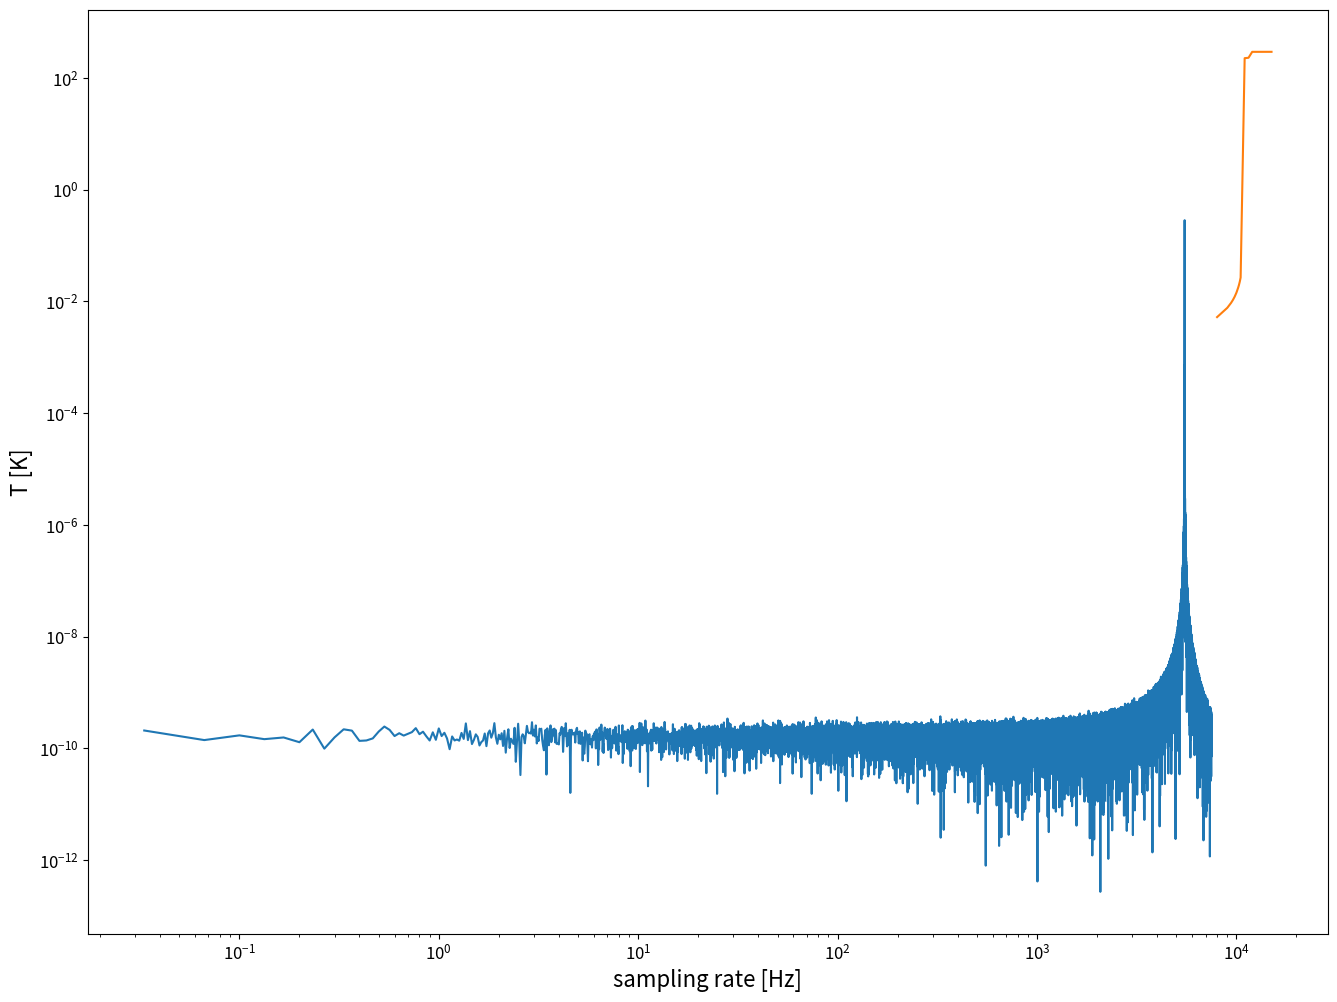
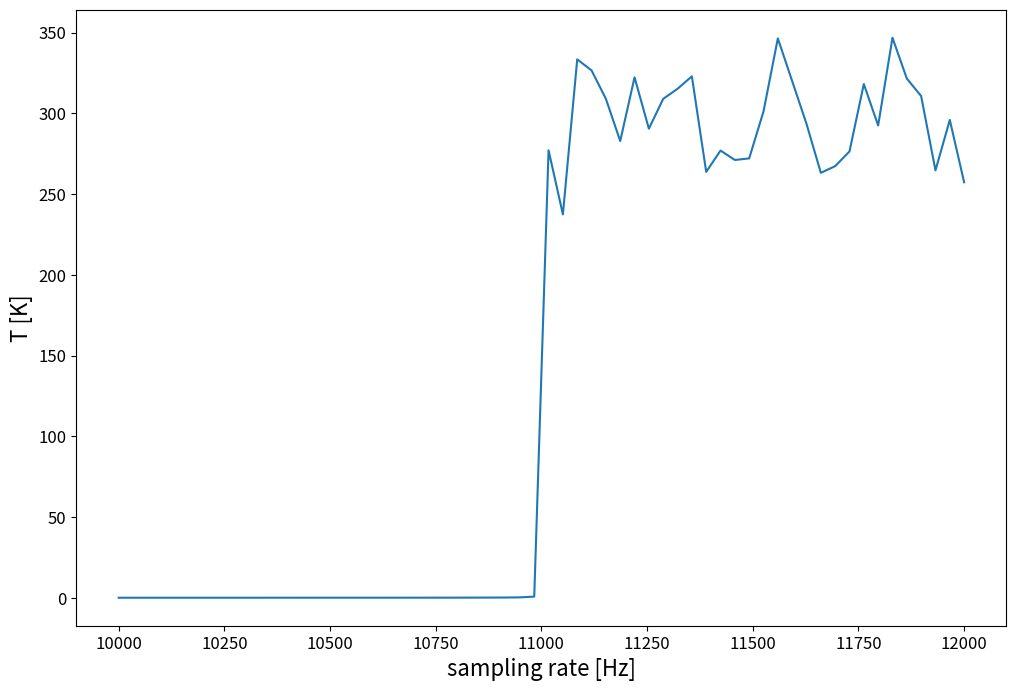
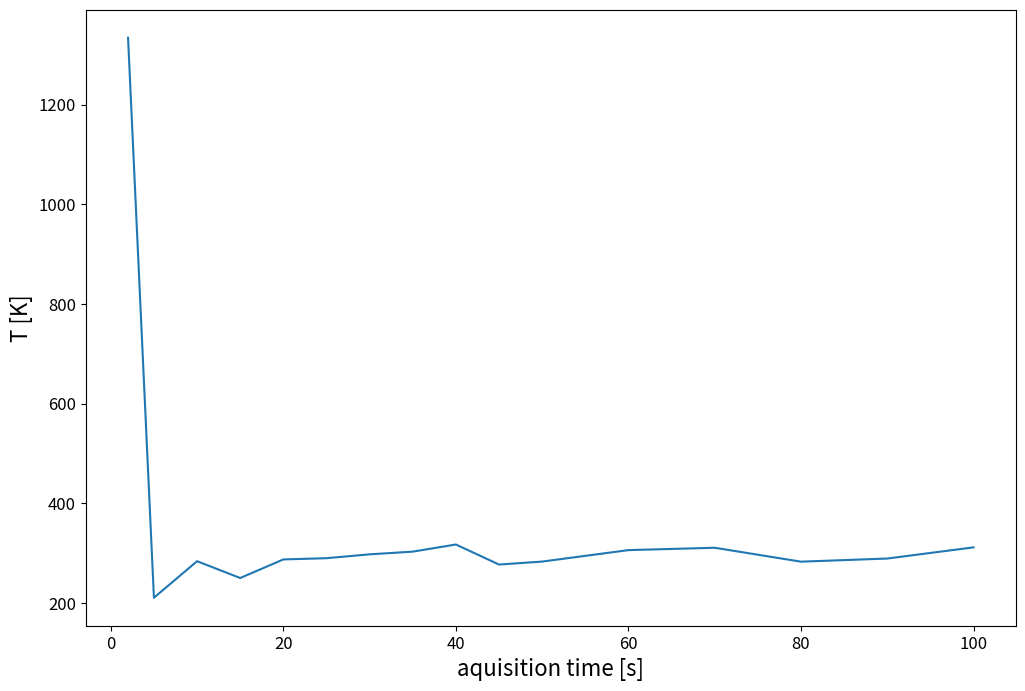
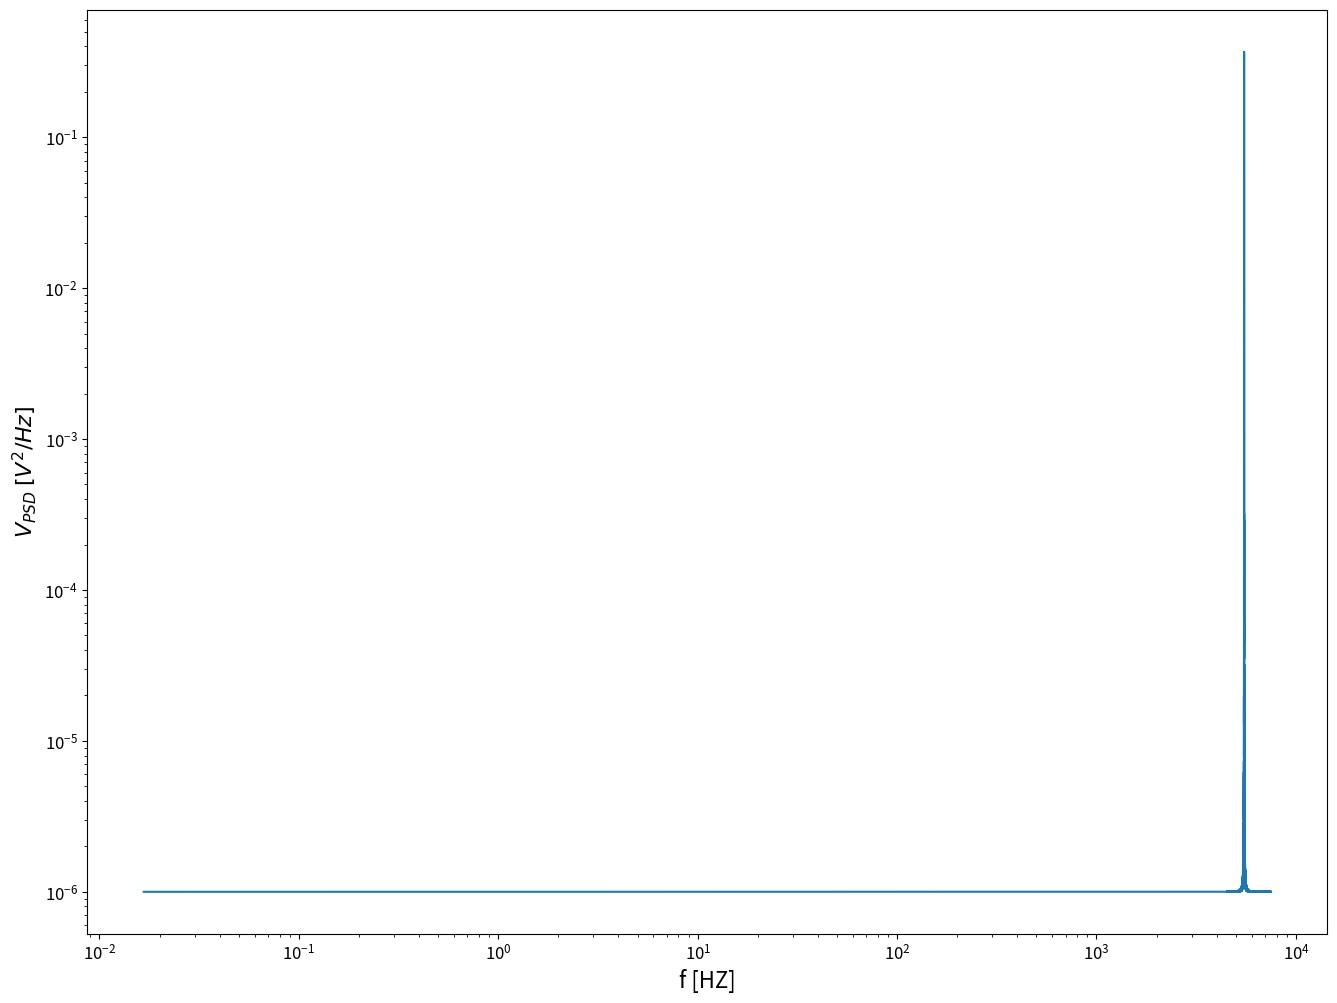
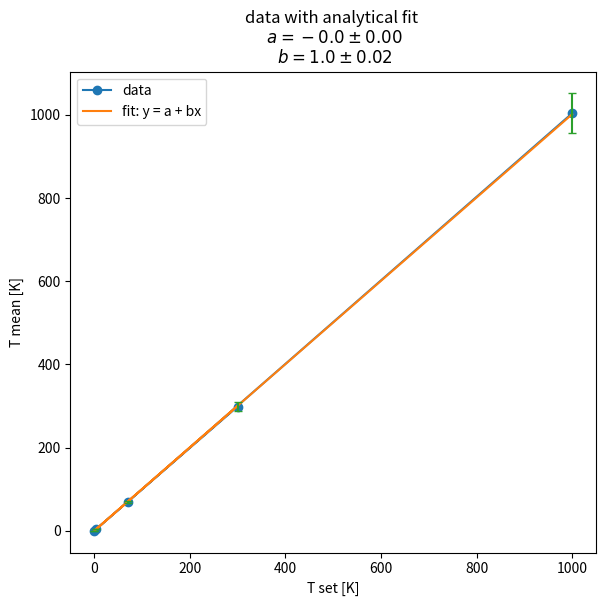

Reproduce these figures in Python, in order.
import numpy as np
import matplotlib.pyplot as plt
import scipy.integrate as integrate
from scipy import constants

#################################################################################################
# Global functions and function to generate the data (obtained from the javascript of the experiment website)






# intrinsic experimental parameters [hidden from operator]
# resonator properties
m = 5.5e-15; # resonator mass in units of kg

f0 = 5.5e3; # resonance frequency in units of Hz
f0_sqr = f0**2

w0 = 2 * np.pi * f0; # angular resonance frequency in units of rad / s

Q = 4.5e4; # mechanical quality factor, no units
# other parameters
f0_const = f0_sqr/Q**2

kB = 1.38e-23; # Boltzmann constant in units of J / K

h = 6.63e-34; # Plack constant in units of Js

G = 1e7; # conversion gain of the interferometer in units of V / m
G_sqr = G**2

s_n = 1e-6; # voltage noise PSD in units of V ^ 2 / Hz

tau = Q / (np.pi * f0); # initialize PSD arrays
inv_tau = np.pi * f0 / Q
chi_sqr_const = 1/(16*m*m*(np.pi**4))

#bookkeeper
#those variables are used as storage to prevent calculating the freq array and S_f_mult array
#if sampling rate and acquisition time doesnt change between function calls
#probably only minimal improvement
S_last = -1
t_meas_last = -1
freq_last =np.array(1)
S_f_mult_last = np.array(1)

def gendata(temperature, samplingRate, acquisitionTime, noise) :
    global S_last
    global t_meas_last
    global freq_last
    global S_f_mult_last

    # experimental parameters [visible to operator]
    T = temperature; # temperature in units of K
  
    S = samplingRate; # sampling rate of ADC in units of Hz
  
    t_meas = acquisitionTime; # data acquisition time in units of s
  
    meas_noise = noise; #measurement noiese on or off

    s_f = 4 * kB * T * m * w0 / Q; # mean value of thermomechanical noise PSD(single - sided) in units of N ^ 2 / Hz
  
    df = 1 / t_meas; # frequency resolution
  
    N = t_meas * S / 2; # number of point in PSD arrays
    N_exact = np.floor(N).astype(int) + 1
    n = t_meas * inv_tau; # number of uncorrelated variance estimations
    freq = freq_last
    S_f_mult = S_f_mult_last
    if S_last !=S or t_meas_last != t_meas :
        freq = df*(1+np.arange(N_exact))
        S_f_mult = chi_sqr_const/ ((f0_sqr - freq**2)**2 + f0_const * freq**2) *G_sqr

    S_v = np.abs(np.random.normal(loc = s_f, scale = s_f / np.sqrt(n),size = N_exact)) *S_f_mult
    if meas_noise:
        S_v += np.abs(np.random.normal(loc = s_n, scale =  s_n/N , size=N_exact))

    S_last = S
    t_meas_last = t_meas
    freq_last = freq
    S_f_mult_last = S_f_mult
    return freq,S_v




def background_PSD(S_v,f):
    '''
    function to calculate background noise and subtract from displacement variance
    S_v: voltage PSD
    f: frequency
    return: displacement variance without background noise
    '''
    G = 10**7 #detection gain [V/m]
    
    #transform S_v into S_x
    S_x = S_v/(G**2)

    f_max = np.max(f)
    f_min = np.min(f)
    df = f[1:] - f[:-1]
    S_x_mean = np.mean(S_x[0:1000])
    disp_var = np.sum(S_x[0:-1]*df)

    disp_var = disp_var - S_x_mean*f_max

    return disp_var




def displacement_variance(S_v,f):
    '''
    function to calculate displacement variance using parseval theorem
    S_v: voltage PSD
    f: frequency
    return: displacement_variance
    '''
    G = 10**7 #detection gain [V/m]
    
    #transform S_v into S_x
    S_x = S_v/(G**2)
    
    #use parseval theorem to calculate displacement variance
    df = f[1:] - f[:-1]
    #integrate S_x over [0,f_max], dropping the last value of S_x with S_x[0:-1] so that dimensions of df and S_x match for integration
    disp_var = np.sum(S_x[0:-1]*df)

    return disp_var


def equip_theorem(disp_var):
    '''
    function to verify that displacement variance is correct using the equipartition theorem
    disp_var: displacement variance
    return: Temperature that has been used for doing the simulation
    '''
    m = 5.5e-15 #resonator mass in [kg]
    f_c = 5.5*1000 #resonance frequency in [Hz]
    w_c = 2*np.pi*f_c #angular resonance frequency

    T = (m*(w_c**2)*disp_var)/constants.k

    return T



###################################################################################
#Task 1:
def task_1():
    f, S_v = gendata(300, 15e3, 30, False)

    print(np.size(f))
    print(np.size(S_v))

    plt.figure(figsize=(16,12))
    plt.loglog(f, S_v)

    plt.xlabel('f [HZ]',fontsize=16)
    plt.ylabel(r'$V_{PSD}$ $[V^{2}/Hz]$',fontsize=16)
    plt.xticks(fontsize=12)
    plt.yticks(fontsize=12)
    #plt.show()
    plt.savefig("task_1.png")

    sig_x_2 = displacement_variance(S_v,f)
    print(sig_x_2)
    T = equip_theorem(sig_x_2)
    print(T)


###################################################################################
#Task 2: vary sampling rate and measurement time
def task_2():
    rate = [15e3,12e3,11.5e3,11e3,10.5e3,10.4e3,10.3e3,10.2e3,10e3,9.8e3,9.6e3,9.4e3,9e3,8e3]
    T_vals1 = []
    
    for i in rate:
        f, S_v = gendata(300, i, 30, False)
        sig_x_2 = displacement_variance(S_v,f)
        T = equip_theorem(sig_x_2)
        T_vals1.append(T)

    
    plt.plot(rate,T_vals1)
    plt.xlabel('sampling rate [Hz]')
    plt.ylabel('T [K]')
    #plt.savefig('task_211.png')
    #plt.show()

    x = np.linspace(10000,12000,60)
    T_vals3 = []

    
    for i in x:
        f, S_v = gendata(300, i, 30, False)
        sig_x_2 = displacement_variance(S_v,f)
        T = equip_theorem(sig_x_2)
        T_vals3.append(T)

    plt.figure(figsize=(12,8))
    plt.plot(x,T_vals3)
    plt.xlabel('sampling rate [Hz]',fontsize=16)
    plt.ylabel('T [K]',fontsize=16)
    plt.savefig('task_21.png')
    plt.xticks(fontsize=12)
    plt.yticks(fontsize=12)
    plt.show()


    time = [2,5,10,15,20,25,30,35,40,45,50,60,70,80,90,100]
    T_vals2 = []
    
    for i in time:
        f, S_v = gendata(300, 15e3, i, False)
        sig_x_2 = displacement_variance(S_v,f)
        T = equip_theorem(sig_x_2)
        T_vals2.append(T)

    plt.figure(figsize=(12,8))
    plt.plot(time,T_vals2)
    plt.xlabel('aquisition time [s]',fontsize=16)
    plt.ylabel('T [K]',fontsize=16)
    plt.savefig('task_22.png')
    plt.xticks(fontsize=12)
    plt.yticks(fontsize=12)
    plt.show()
    

###################################################################################
#Task 3: vary sampling rate and measurement time
def task_3():
    f, S_v = gendata(300, 15e3, 60, True)

    print(np.size(f))
    print(np.size(S_v))

    plt.figure(figsize=(16,12))
    plt.loglog(f, S_v)
    plt.xlabel('f [HZ]',fontsize=16)
    plt.ylabel(r'$V_{PSD}$ $[V^{2}/Hz]$',fontsize=16)
    plt.xticks(fontsize=12)
    plt.yticks(fontsize=12)
    plt.savefig("task_3.png")



    sig_x_2_noise = displacement_variance(S_v,f)
    print('displacement_variance_noise: ' + str(sig_x_2_noise))
    T_noise = equip_theorem(sig_x_2_noise)
    print('T_noise: ' + str(T_noise))
    sig_x_2 = background_PSD(S_v,f)
    print('displacement_variance: ' + str(sig_x_2))
    T = equip_theorem(sig_x_2)
    print('T: ' + str(T))



###################################################################################
#Task 4:
from scipy.optimize import curve_fit
    
def task_4():

    T_list = np.array([300,0.1,4.2,70,1000])
    T_mean = np.zeros(5)
    T_std = np.zeros(5)

    for k,T in enumerate(T_list):
        print('For T = '+str(T),':')
        T_vals = np.zeros(16)
        
        for i in range(16):
            f, S_v = gendata(T, 15e3, 60, True)
            sig_x_2 = background_PSD(S_v,f)
            T_val = equip_theorem(sig_x_2)
            T_vals[i] = T_val

        #print(len(T_vals))
        #print(T_vals)
        T_mean[k] = np.mean(T_vals)
        T_std[k] = np.std(T_vals)
        
        T_std_rel = T_std/T_mean
        
        print('T_mean: ',np.mean(T_vals))
        print('std: ',np.std(T_vals))


        
    #performing the linear fit
    def linear(x,a,b):
        return a + b*x

    popt, pcov = curve_fit(linear, T_list, T_mean, sigma = T_std, absolute_sigma=True)
    std = np.sqrt(np.diag(pcov))

    print(popt)
    print(std)
    print(r'a = %.4f $\pm$ %.3f' %(round(popt[0], 3), round(std[0], 2)))
    print(r'b = %.4f $\pm$ %.4f' %(round(popt[1], 3), round(std[1], 2)))
    

    #ploting the data with the fit
    plt.figure(figsize=(6,6))
    plt.title('data with analytical fit \n $a=%.1f \pm %.2f$ \n $b=%.1f \pm %.2f$' % (popt[0], std[0], popt[1], std[1] ))
    plt.plot(T_list,T_mean,marker='o', label='data')
    plt.plot(T_list, popt[0] + popt[1]*T_list, label='fit: y = a + bx')
    plt.errorbar(T_list, T_mean, yerr=T_std,linestyle='', capsize=3, label='')
    plt.xlabel('T set [K]')
    plt.ylabel('T mean [K]')
    plt.legend(loc='upper left')
    plt.tight_layout(pad=0.5)
    plt.savefig('task_4.png')
    plt.show()
    print(T_std_rel)
    print(T_std)









if __name__ == "__main__":
    task_1()
    task_2()
    task_3()
    task_4()


